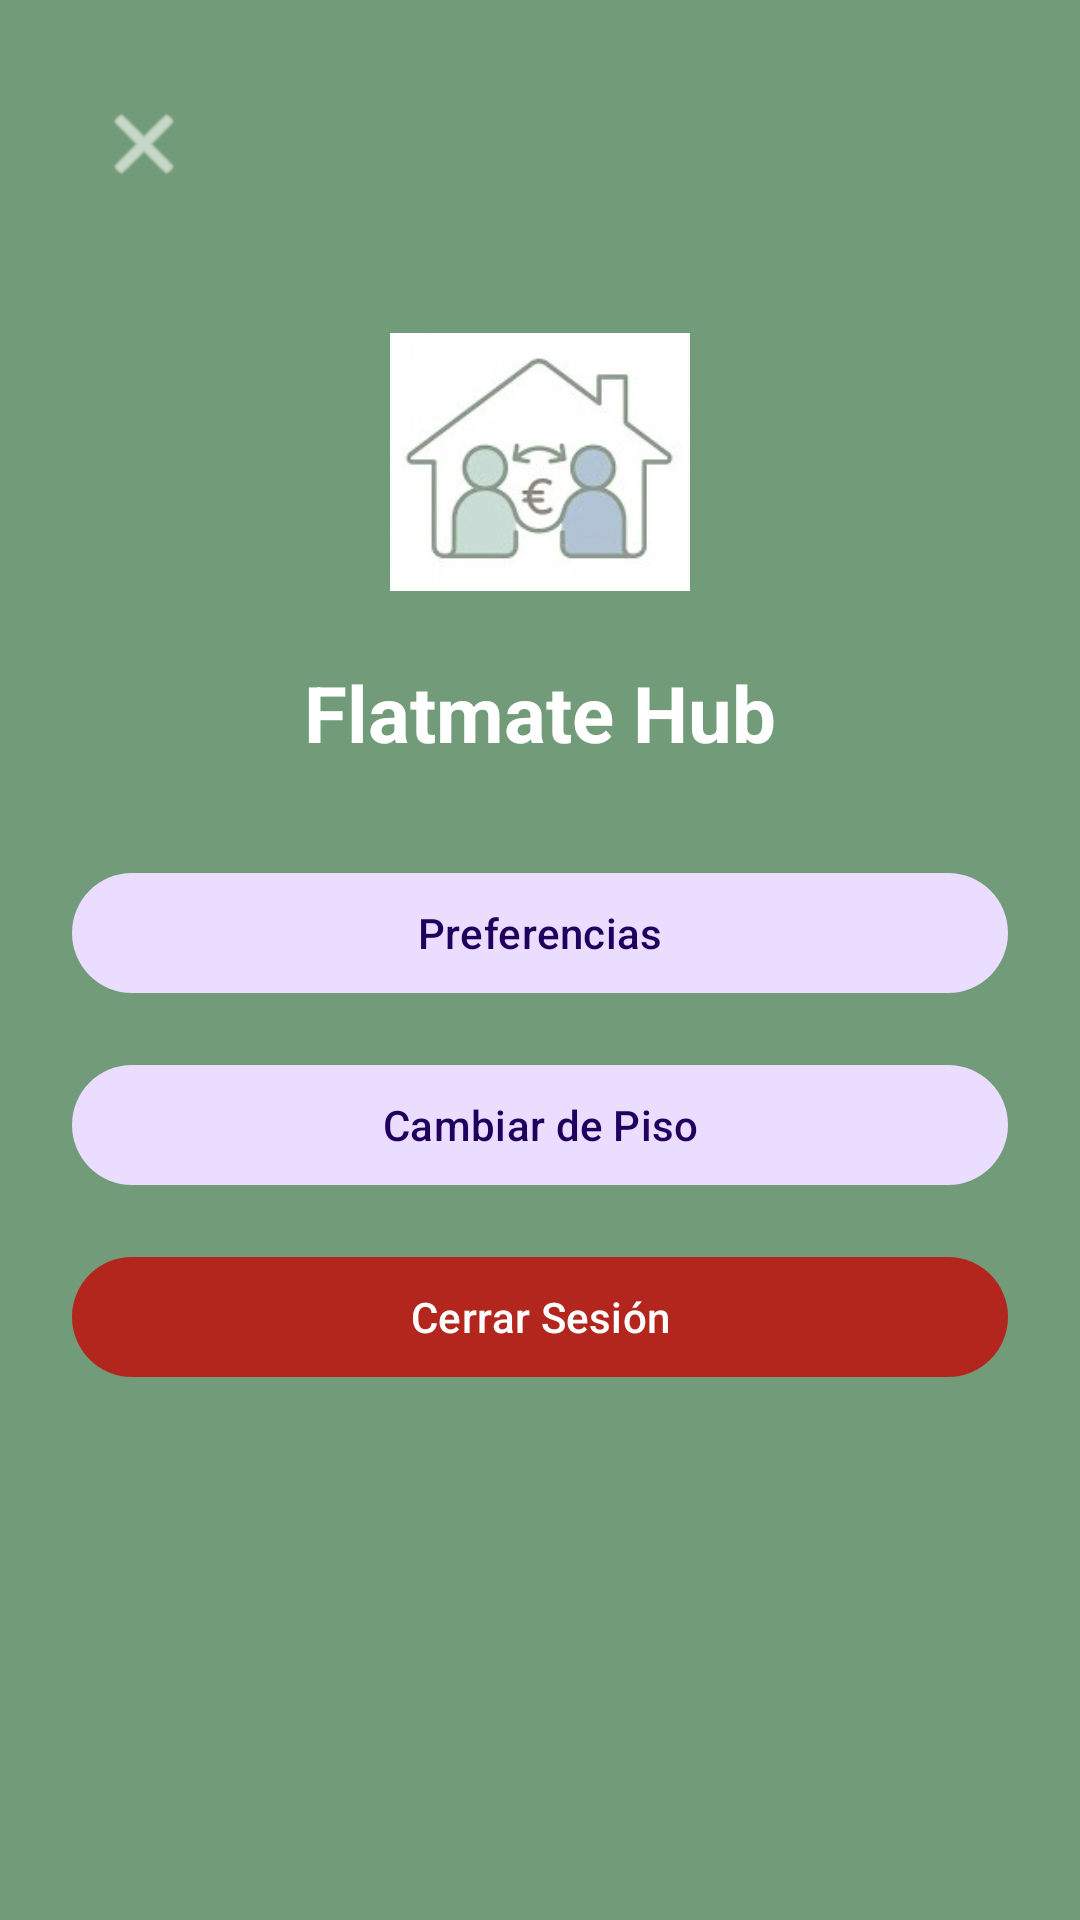

Android layout source for this screen:
<!-- AndroidManifest.xml: application theme Theme.FlatmateHub -->
<!-- res/layout/fragment_navigation_drawer.xml -->
<?xml version="1.0" encoding="utf-8"?>
<androidx.constraintlayout.widget.ConstraintLayout
    xmlns:android="http://schemas.android.com/apk/res/android"
    xmlns:app="http://schemas.android.com/apk/res-auto"
    android:layout_width="280dp"
    android:layout_height="match_parent"
    android:background="?attr/colorPrimary"
    android:padding="24dp">
    
    <ImageButton
        android:id="@+id/btn_close_menu"
        android:layout_width="48dp"
        android:layout_height="48dp"
        android:padding="12dp"
        android:src="@android:drawable/ic_menu_close_clear_cancel"
        android:background="?attr/selectableItemBackgroundBorderless"
        android:contentDescription="@string/cont_des_preference"
        app:tint="?attr/colorOnPrimary"
        app:layout_constraintTop_toTopOf="parent"
        app:layout_constraintStart_toStartOf="parent"/>

    <ImageView
        android:id="@+id/iv_drawer_logo"
        android:layout_width="100dp"
        android:layout_height="100dp"
        android:layout_marginTop="32dp"
        android:src="@drawable/logo_flatmate"
        android:contentDescription="@string/logo_desc"
        app:layout_constraintTop_toBottomOf="@+id/btn_close_menu"
        app:layout_constraintStart_toStartOf="parent"
        app:layout_constraintEnd_toEndOf="parent"/>

    <TextView
        android:id="@+id/tv_drawer_app_name"
        android:layout_width="0dp"
        android:layout_height="wrap_content"
        android:layout_marginTop="16dp"
        android:text="@string/app_name"
        android:textColor="?attr/colorOnPrimary"
        android:textSize="26sp"
        android:textStyle="bold"
        android:gravity="center"
        app:layout_constraintTop_toBottomOf="@+id/iv_drawer_logo"
        app:layout_constraintStart_toStartOf="parent"
        app:layout_constraintEnd_toEndOf="parent"/>

    <com.google.android.material.button.MaterialButton
        android:id="@+id/btn_menu_preferences"
        android:layout_width="0dp"
        android:layout_height="wrap_content"
        android:minHeight="48dp"
        android:layout_marginTop="32dp"
        android:text="@string/preferences_title"
        android:textColor="?attr/colorOnPrimaryContainer"
        app:backgroundTint="?attr/colorPrimaryContainer"
        app:layout_constraintTop_toBottomOf="@+id/tv_drawer_app_name"
        app:layout_constraintStart_toStartOf="parent"
        app:layout_constraintEnd_toEndOf="parent"/>

    <com.google.android.material.button.MaterialButton
        android:id="@+id/btn_menu_change_flat"
        android:layout_width="0dp"
        android:layout_height="wrap_content"
        android:minHeight="48dp"
        android:layout_marginTop="16dp"
        android:text="@string/pref_change_flat"
        android:textColor="?attr/colorOnPrimaryContainer"
        app:backgroundTint="?attr/colorPrimaryContainer"
        app:layout_constraintTop_toBottomOf="@id/btn_menu_preferences"
        app:layout_constraintStart_toStartOf="parent"
        app:layout_constraintEnd_toEndOf="parent"/>

    <com.google.android.material.button.MaterialButton
        android:id="@+id/btn_menu_logout"
        android:layout_width="0dp"
        android:layout_height="wrap_content"
        android:minHeight="48dp"
        android:layout_marginTop="16dp"
        android:text="@string/logout"
        android:textColor="?attr/colorOnError"
        app:backgroundTint="?attr/colorError"
        app:layout_constraintTop_toBottomOf="@id/btn_menu_change_flat"
        app:layout_constraintStart_toStartOf="parent"
        app:layout_constraintEnd_toEndOf="parent"/>
</androidx.constraintlayout.widget.ConstraintLayout>
<!-- resources referenced by this layout -->
<resources>
  <!-- drawable logo_flatmate: jpeg bitmap (drawable, 5671 bytes) -->
  <string name="app_name">Flatmate Hub</string>
  <string name="cont_des_preference">Cerrar menú lateral</string>
  <string name="logo_desc">Logotipo de Flatmate Hub mostrando una casa con dos personas y un símbolo de euro</string>
  <string name="logout">Cerrar Sesión</string>
  <string name="pref_change_flat">Cambiar de Piso</string>
  <string name="preferences_title">Preferencias</string>
  <style name="Theme.FlatmateHub" parent="Theme.Material3.DayNight.NoActionBar">
          <item name="colorPrimary">@color/primary</item>
          <item name="colorPrimaryVariant">@color/primary_dark</item>
          <item name="colorOnPrimary">@color/card_background</item>
          <item name="colorSecondary">@color/secondary</item>
          <item name="android:windowBackground">@color/app_background</item>
      </style>
  <color name="primary">#729B79</color>
  <color name="primary_dark">#56775C</color>
  <color name="card_background">#FFFFFF</color>
  <color name="secondary">#6C8EAD</color>
  <color name="app_background">#F8F9FA</color>
</resources>
